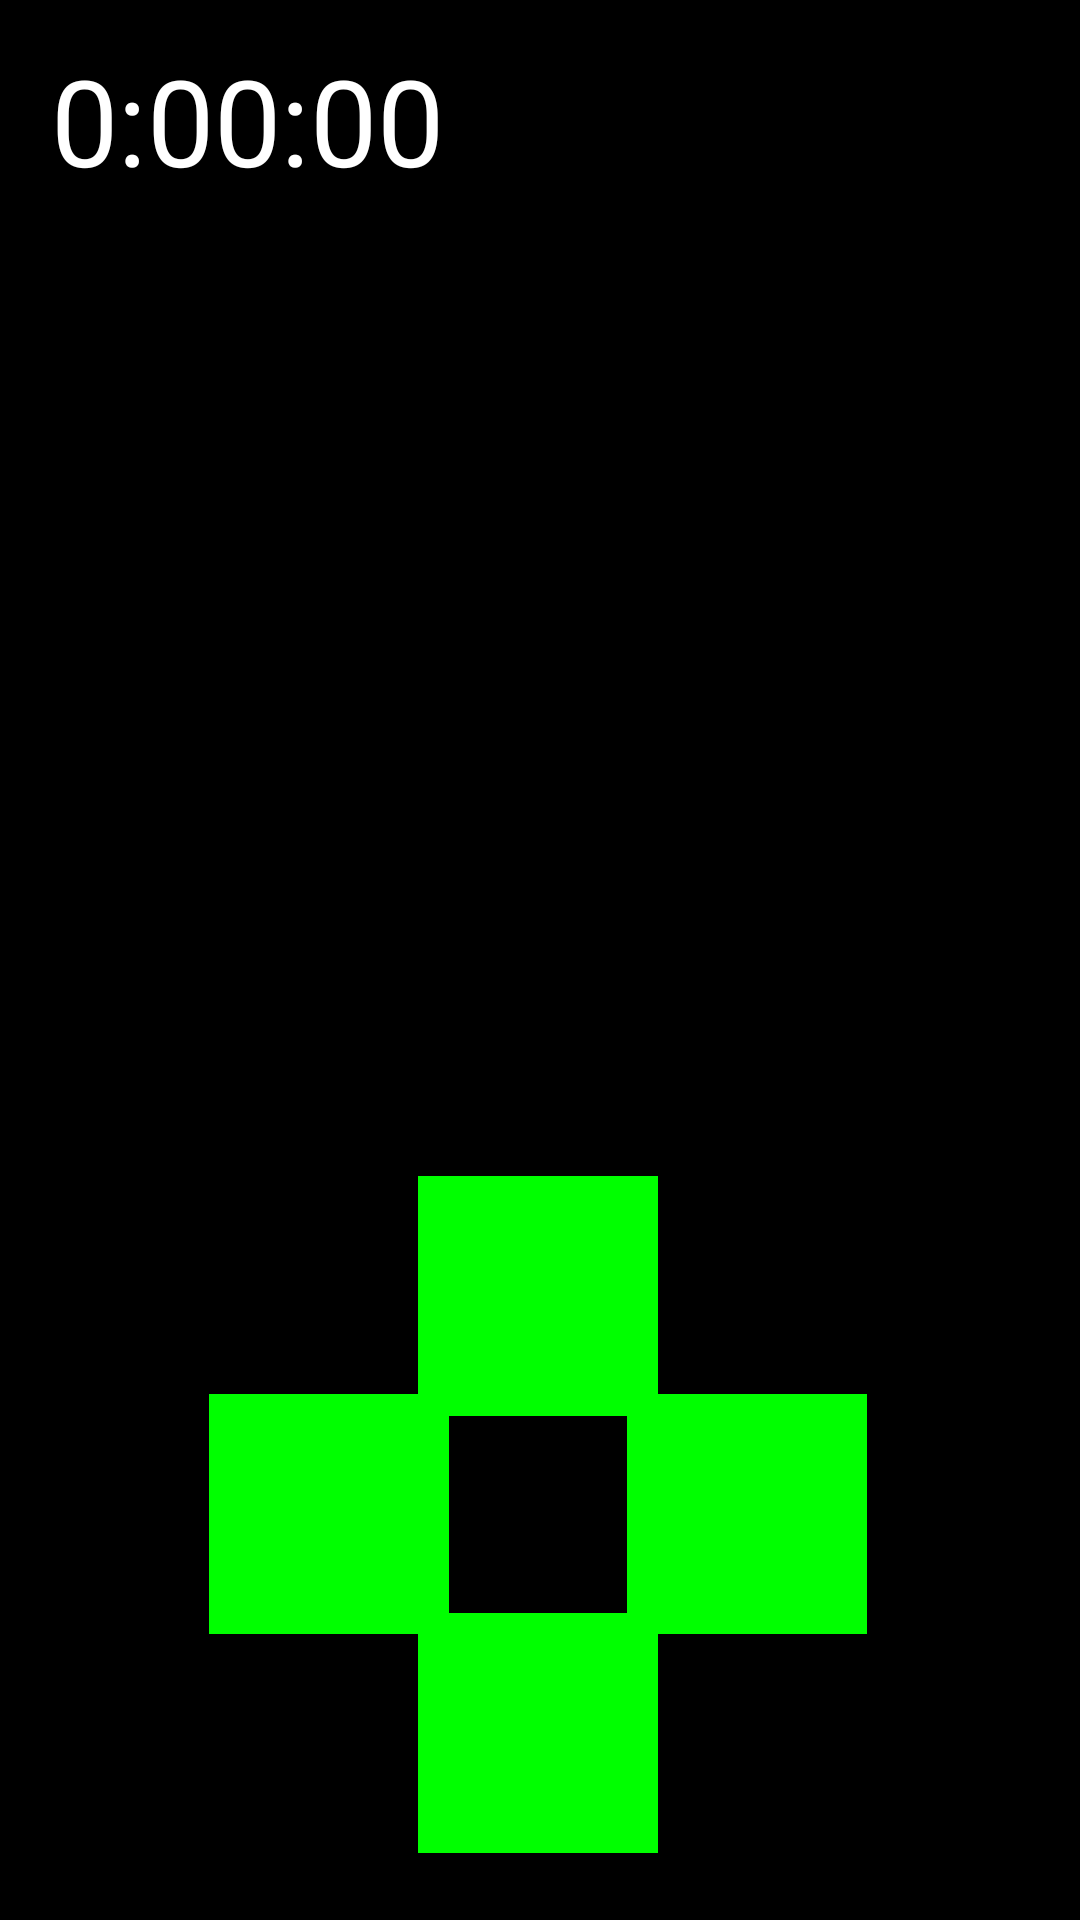

Reconstruct the res/layout file that produces this screen, plus the resources it refers to.
<!-- AndroidManifest.xml: application theme Theme.MazeIt -->
<!-- res/layout/activity_maze_game.xml -->
<?xml version="1.0" encoding="utf-8"?>
<androidx.constraintlayout.widget.ConstraintLayout xmlns:android="http://schemas.android.com/apk/res/android"
    xmlns:app="http://schemas.android.com/apk/res-auto"
    xmlns:tools="http://schemas.android.com/tools"
    android:layout_width="match_parent"
    android:layout_height="match_parent"
    tools:context=".MazeGame"
    android:id="@+id/thescreen"
    android:screenOrientation="portrait"
    android:background = "#000000"
    >
    <ImageButton
        android:layout_width="50dp"
        android:layout_height="50dp"
        android:background="@drawable/backbutton"
        android:id="@+id/back"
        app:layout_constraintBottom_toBottomOf="parent"
        app:layout_constraintHorizontal_bias="0.9"
        app:layout_constraintLeft_toLeftOf="parent"
        app:layout_constraintRight_toRightOf="parent"
        app:layout_constraintTop_toTopOf="parent"
        app:layout_constraintVertical_bias="0.023"/>
    <ImageButton
        android:layout_width="50dp"
        android:layout_height="50dp"
        android:background="@drawable/restart"
        android:id="@+id/restart"
        app:layout_constraintBottom_toBottomOf="parent"
        app:layout_constraintHorizontal_bias="0.72"
        app:layout_constraintLeft_toLeftOf="parent"
        app:layout_constraintRight_toRightOf="parent"
        app:layout_constraintTop_toTopOf="parent"
        app:layout_constraintVertical_bias="0.023"/>
    <TextView
        android:id="@+id/time"
        android:textColor= "#FFFFFF"
        android:layout_width="140dp"
        android:layout_height="wrap_content"
        android:text="0:00:00"
        android:textSize="40dp"
        app:layout_constraintBottom_toBottomOf="parent"
        app:layout_constraintHorizontal_bias="0.077"
        app:layout_constraintLeft_toLeftOf="parent"
        app:layout_constraintRight_toRightOf="parent"
        app:layout_constraintTop_toTopOf="parent"
        app:layout_constraintVertical_bias="0.023" />

    <ImageButton
        android:id="@+id/up"
        android:layout_width="80dp"
        android:layout_height="80dp"
        android:background="@drawable/img"
        app:layout_constraintBottom_toBottomOf="parent"
        app:layout_constraintHorizontal_bias="0.498"
        app:layout_constraintLeft_toLeftOf="parent"
        app:layout_constraintRight_toRightOf="parent"
        app:layout_constraintTop_toTopOf="parent"
        app:layout_constraintVertical_bias="0.7" />

    <ImageButton
        android:id="@+id/down"
        android:layout_width="80dp"
        android:layout_height="80dp"
        android:background="@drawable/img"
        app:layout_constraintBottom_toBottomOf="parent"
        app:layout_constraintHorizontal_bias="0.498"
        app:layout_constraintLeft_toLeftOf="parent"
        app:layout_constraintRight_toRightOf="parent"
        app:layout_constraintTop_toTopOf="parent"
        app:layout_constraintVertical_bias="0.960" />

    <ImageButton
        android:id="@+id/right"
        android:layout_width="80dp"
        android:layout_height="80dp"
        android:background="@drawable/img"
        app:layout_constraintBottom_toBottomOf="parent"
        app:layout_constraintHorizontal_bias="0.747"
        app:layout_constraintLeft_toLeftOf="parent"
        app:layout_constraintRight_toRightOf="parent"
        app:layout_constraintTop_toTopOf="parent"
        app:layout_constraintVertical_bias="0.830" />

    <ImageButton
        android:id="@+id/left"
        android:layout_width="80dp"
        android:layout_height="80dp"
        android:background="@drawable/img"
        app:layout_constraintBottom_toBottomOf="parent"
        app:layout_constraintHorizontal_bias="0.249"
        app:layout_constraintLeft_toLeftOf="parent"
        app:layout_constraintRight_toRightOf="parent"
        app:layout_constraintTop_toTopOf="parent"
        app:layout_constraintVertical_bias="0.830" />

    <ImageView
        android:id="@+id/iv"
        android:layout_width="wrap_content"
        android:layout_height="wrap_content"
        app:layout_constraintBottom_toBottomOf="parent"
        app:layout_constraintHorizontal_bias="0.426"
        app:layout_constraintLeft_toLeftOf="parent"
        app:layout_constraintRight_toRightOf="parent"
        app:layout_constraintTop_toTopOf="parent"
        app:layout_constraintVertical_bias="0.304" />
</androidx.constraintlayout.widget.ConstraintLayout>
<!-- resources referenced by this layout -->
<resources>
  <!-- drawable img: png bitmap (drawable-v24, 165 bytes) -->
  <style name="Theme.MazeIt" parent="Theme.MaterialComponents.DayNight.DarkActionBar">
          
          <item name="colorPrimary">@color/purple_500</item>
          <item name="colorPrimaryVariant">@color/purple_700</item>
          <item name="colorOnPrimary">@color/white</item>
          
          <item name="colorSecondary">@color/teal_200</item>
          <item name="colorSecondaryVariant">@color/teal_700</item>
          <item name="colorOnSecondary">@color/black</item>
          
          <item name="android:statusBarColor" tools:targetApi="l">?attr/colorPrimaryVariant</item>
          
      </style>
  <!-- not gathered from this repository: default colours our renderer supplied (Android Studio template values) -->
  <color name="purple_500">#FF6200EE</color>
  <color name="purple_700">#FF3700B3</color>
  <color name="teal_200">#FF03DAC5</color>
  <color name="teal_700">#FF018786</color>
  <color name="black">#FF000000</color>
  <color name="white">#FFFFFFFF</color>
</resources>
